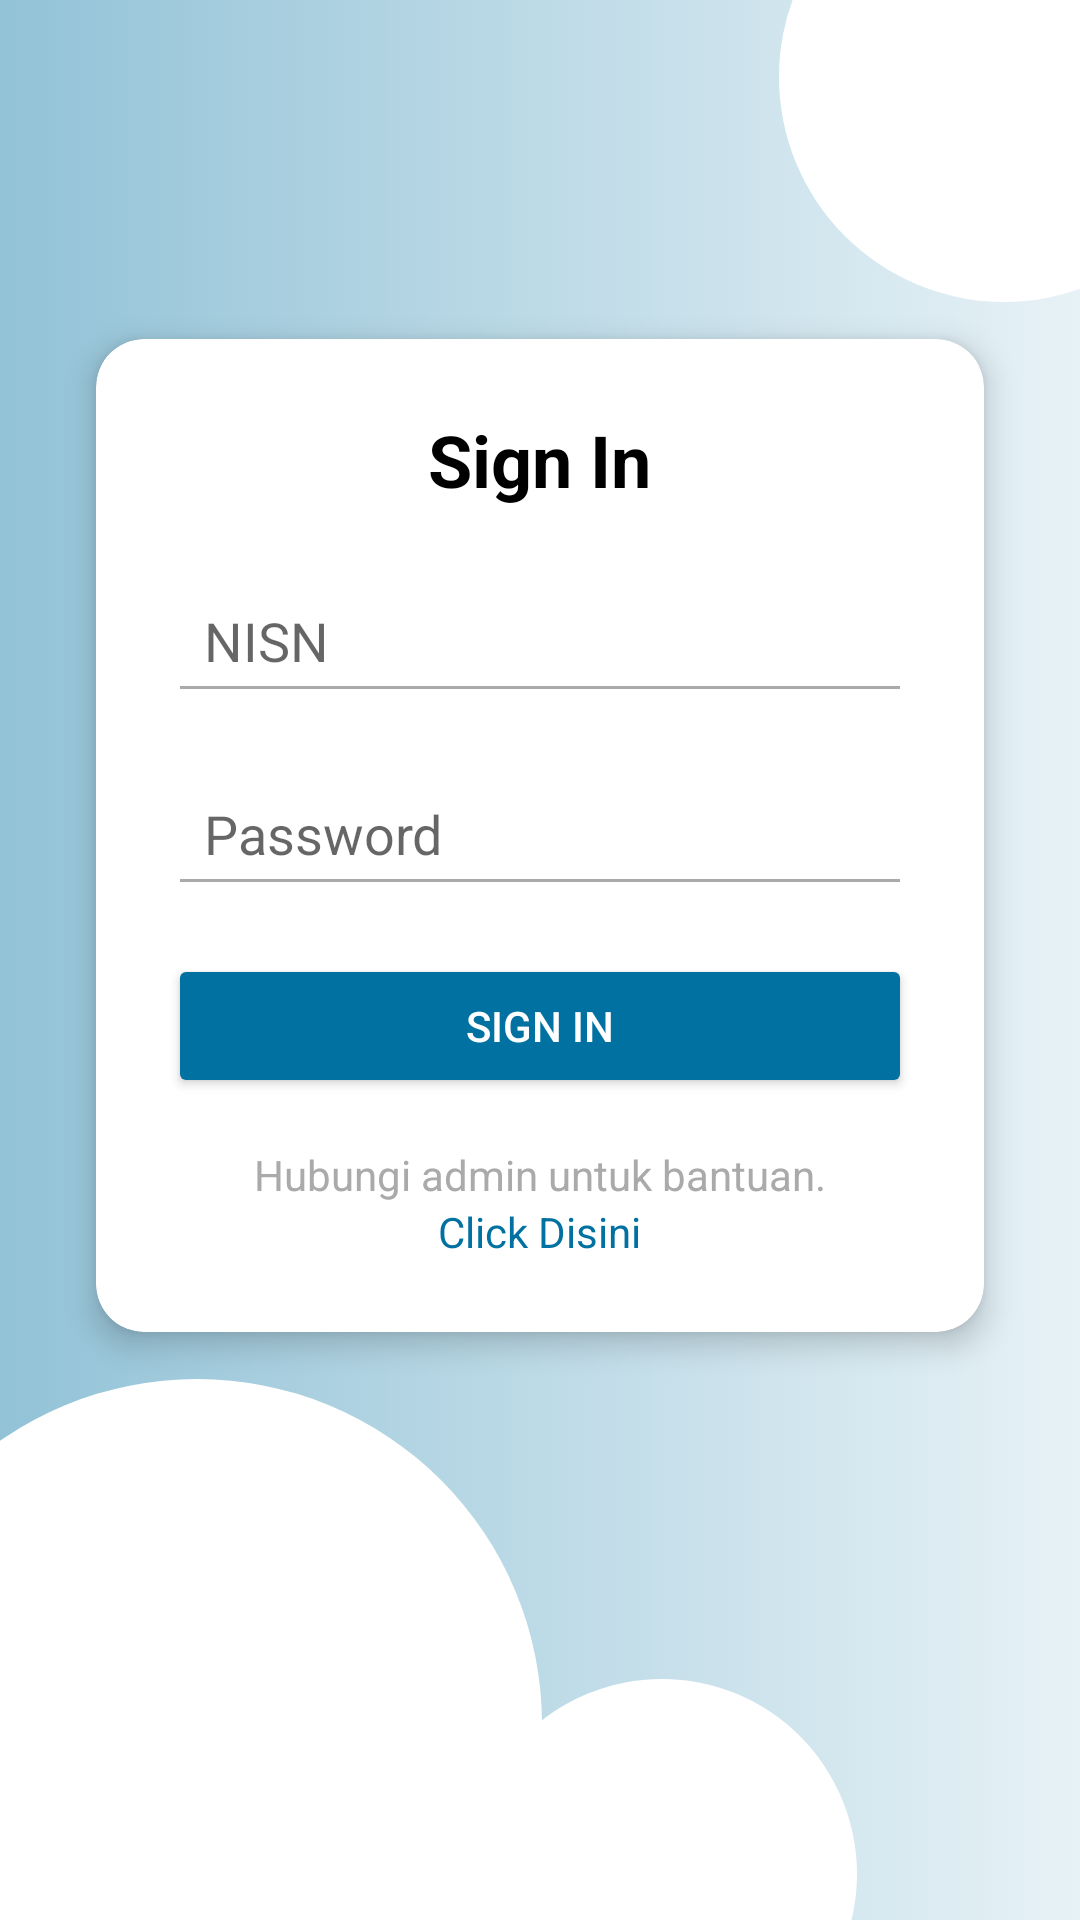

Reconstruct the res/layout file that produces this screen, plus the resources it refers to.
<!-- AndroidManifest.xml: application theme AppTheme -->
<!-- res/layout/activity_login.xml -->
<androidx.constraintlayout.widget.ConstraintLayout xmlns:android="http://schemas.android.com/apk/res/android"
    xmlns:app="http://schemas.android.com/apk/res-auto"
    xmlns:tools="http://schemas.android.com/tools"
    android:id="@+id/main"
    android:layout_width="match_parent"
    android:layout_height="match_parent"
    android:background="@android:color/black"
    tools:context=".Activity.LoginActivity">

    
    <ImageView
        android:id="@+id/imageView11"
        android:layout_width="1080dp"
        android:layout_height="1920dp"
        android:src="@drawable/bg_login"
        app:layout_constraintBottom_toBottomOf="parent"
        app:layout_constraintEnd_toEndOf="parent"
        app:layout_constraintHorizontal_bias="0.86"
        app:layout_constraintStart_toStartOf="parent"
        app:layout_constraintTop_toTopOf="parent" />

    <ImageView
        android:id="@+id/imageView12"
        android:layout_width="150dp"
        android:layout_height="150dp"
        android:layout_marginTop="-50dp"
        android:layout_marginEnd="-50dp"
        app:layout_constraintEnd_toEndOf="parent"
        app:layout_constraintTop_toTopOf="parent"
        app:srcCompat="@drawable/atribut_login" />

    <ImageView
        android:id="@+id/imageView14"
        android:layout_width="130dp"
        android:layout_height="130dp"
        android:layout_marginStart="-25dp"
        android:layout_marginBottom="-50dp"
        app:layout_constraintBottom_toBottomOf="parent"
        app:layout_constraintStart_toEndOf="@+id/imageView13"
        app:srcCompat="@drawable/atribut_login" />

    <ImageView
        android:id="@+id/imageView13"
        android:layout_width="230dp"
        android:layout_height="230dp"
        android:layout_marginStart="-50dp"
        android:layout_marginBottom="-50dp"
        app:layout_constraintBottom_toBottomOf="parent"
        app:layout_constraintStart_toStartOf="parent"
        app:srcCompat="@drawable/atribut_login" />

    <androidx.cardview.widget.CardView
        android:layout_width="0dp"
        android:layout_height="wrap_content"
        android:layout_margin="32dp"
        app:cardCornerRadius="16dp"
        app:cardElevation="6dp"
        app:layout_constraintBottom_toBottomOf="parent"
        app:layout_constraintEnd_toEndOf="parent"
        app:layout_constraintStart_toStartOf="parent"
        app:layout_constraintTop_toTopOf="parent"
        app:layout_constraintVertical_bias="0.32999998">

        <LinearLayout
            android:layout_width="match_parent"
            android:layout_height="wrap_content"
            android:orientation="vertical"
            android:padding="24dp">


            <TextView
                android:id="@+id/tvSignIn"
                android:layout_width="wrap_content"
                android:layout_height="wrap_content"
                android:layout_gravity="center_horizontal"
                android:gravity="center"
                android:text="Sign In"
                android:textColor="@android:color/black"
                android:textSize="24sp"
                android:textStyle="bold" />

            
            <EditText
                android:id="@+id/etIdentitas"
                android:layout_width="match_parent"
                android:layout_height="wrap_content"
                android:layout_marginTop="20dp"
                android:backgroundTint="@android:color/darker_gray"
                android:hint="NISN"
                android:inputType="textEmailAddress"
                android:padding="12dp"
                android:textColor="@android:color/black" />

            
            <EditText
                android:id="@+id/etPassword"
                android:layout_width="match_parent"
                android:layout_height="wrap_content"
                android:layout_marginTop="16dp"
                android:backgroundTint="@android:color/darker_gray"
                android:hint="Password"
                android:inputType="textPassword"
                android:padding="12dp"
                android:textColor="@android:color/black" />


            <Button
                android:id="@+id/btnSignIn"
                android:layout_width="match_parent"
                android:layout_height="wrap_content"
                android:layout_marginTop="16dp"
                android:backgroundTint="@color/biru_tua"
                android:text="Sign In"
                android:textColor="@android:color/white" />


            <TextView
                android:id="@+id/katakata"
                android:layout_width="wrap_content"
                android:layout_height="wrap_content"
                android:layout_gravity="center_horizontal"
                android:layout_marginTop="16dp"
                android:gravity="center"
                android:text="Hubungi admin untuk bantuan."
                android:textColor="@android:color/darker_gray"
                android:textSize="14sp" />

            
            <TextView
                android:id="@+id/hubadmin"
                android:layout_width="wrap_content"
                android:layout_height="wrap_content"
                android:layout_gravity="center_horizontal"
                android:text="Click Disini"
                android:textColor="@color/biru_tua"
                android:textSize="14sp" />

        </LinearLayout>
    </androidx.cardview.widget.CardView>

</androidx.constraintlayout.widget.ConstraintLayout>
<!-- resources referenced by this layout -->
<resources>
  <color name="biru_tua">#0071A1</color>
  <!-- drawable atribut_login (drawable) -->
  <?xml version="1.0" encoding="utf-8"?>
  <shape xmlns:android="http://schemas.android.com/apk/res/android"
      android:shape="oval">
          <shape android:shape="oval"/>
          <solid android:color="@color/white"/>
          <size android:width="200dp" android:height="200dp"/>
  </shape>
  <!-- drawable bg_login (drawable) -->
  <?xml version="1.0" encoding="utf-8"?>
  <selector xmlns:android="http://schemas.android.com/apk/res/android">
   <item>
       <shape android:shape="rectangle">
           <gradient android:startColor="@color/biru_tua"
               android:endColor="@color/white"/>
  
  
       </shape>
   </item>
  </selector>
  <style name="AppTheme" parent="Theme.MaterialComponents.DayNight.NoActionBar">
          <item name="android:statusBarColor">@android:color/white</item>
          <item name="android:windowLightStatusBar">true</item>
          <item name="android:navigationBarColor">@color/white</item>
      </style>
  <color name="white">#FFFFFFFF</color>
</resources>
